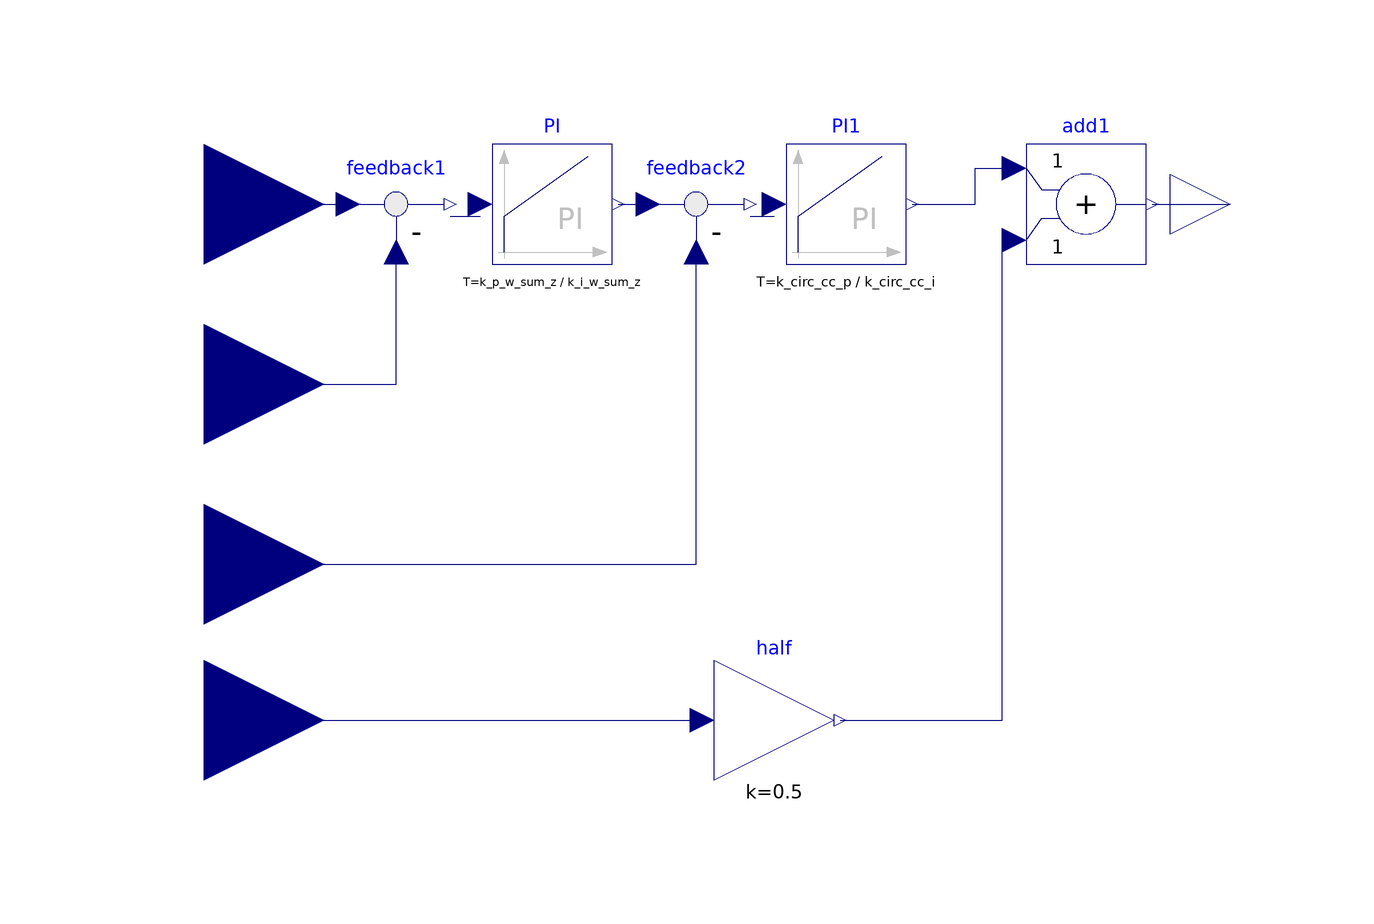

Above is the diagram view of the following Modelica model: its components placed by their Placement annotations and its connect equations drawn as lines.

model Energy_Controller
      Modelica.Blocks.Interfaces.RealInput w_sum_z_ref annotation(
        Placement(visible = true, transformation(origin = {-85, 10}, extent = {{-20, -20}, {20, 20}}, rotation = 0), iconTransformation(origin = {-120, 80}, extent = {{-20, -20}, {20, 20}}, rotation = 0)));
      Modelica.Blocks.Interfaces.RealInput w_sum_z_pu annotation(
        Placement(visible = true, transformation(origin = {-85, -20}, extent = {{-20, -20}, {20, 20}}, rotation = 0), iconTransformation(origin = {-120, -20}, extent = {{-20, -20}, {20, 20}}, rotation = 0)));
      Modelica.Blocks.Interfaces.RealOutput u_circ_z_pu(start = 1) annotation(
        Placement(visible = true, transformation(origin = {86, 10}, extent = {{-10, -10}, {10, 10}}, rotation = 0), iconTransformation(origin = {120, 40}, extent = {{-20, -20}, {20, 20}}, rotation = 0)));
      Modelica.Blocks.Interfaces.RealInput i_circ_z_pu annotation(
        Placement(visible = true, transformation(origin = {-85, -50}, extent = {{-20, -20}, {20, 20}}, rotation = 0), iconTransformation(origin = {-120, -80}, extent = {{-20, -20}, {20, 20}}, rotation = 0)));
      Modelica.Blocks.Interfaces.RealInput v_DC_pu annotation(
        Placement(visible = true, transformation(origin = {-85, -76}, extent = {{-20, -20}, {20, 20}}, rotation = 0), iconTransformation(origin = {-120, 30}, extent = {{-20, -20}, {20, 20}}, rotation = 0)));
    protected
      extends SystemParameters;
      Modelica.Blocks.Math.Feedback feedback1 annotation(
        Placement(visible = true, transformation(origin = {-53, 10}, extent = {{-10, -10}, {10, 10}}, rotation = 0)));
      Modelica.Blocks.Math.Feedback feedback2 annotation(
        Placement(visible = true, transformation(origin = {-3, 10}, extent = {{-10, -10}, {10, 10}}, rotation = 0)));
      Modelica.Blocks.Math.Add add1 annotation(
        Placement(visible = true, transformation(origin = {62, 10}, extent = {{-10, -10}, {10, 10}}, rotation = 0)));
      Modelica.Blocks.Math.Gain half(k = 1 / 2) annotation(
        Placement(visible = true, transformation(origin = {10, -76}, extent = {{-10, -10}, {10, 10}}, rotation = 0)));
      Modelica.Blocks.Continuous.PI PI(T = k_p_w_sum_z / k_i_w_sum_z, k = k_p_w_sum_z) annotation(
        Placement(visible = true, transformation(origin = {-27, 10}, extent = {{-10, -10}, {10, 10}}, rotation = 0)));
      Modelica.Blocks.Continuous.PI PI1(T = k_circ_cc_p / k_circ_cc_i, k = -k_circ_cc_p) annotation(
        Placement(visible = true, transformation(origin = {22, 10}, extent = {{-10, -10}, {10, 10}}, rotation = 0)));
    equation
      connect(add1.y, u_circ_z_pu) annotation(
        Line(points = {{73, 10}, {86, 10}}, color = {0, 0, 127}));
      connect(w_sum_z_ref, feedback1.u1) annotation(
        Line(points = {{-85, 10}, {-61, 10}}, color = {0, 0, 127}));
      connect(w_sum_z_pu, feedback1.u2) annotation(
        Line(points = {{-85, -20}, {-53, -20}, {-53, 2}}, color = {0, 0, 127}));
      connect(feedback1.y, PI.u) annotation(
        Line(points = {{-44, 8}, {-39, 8}}, color = {0, 0, 127}));
      connect(i_circ_z_pu, feedback2.u2) annotation(
        Line(points = {{-85, -50}, {-3, -50}, {-3, 2}}, color = {0, 0, 127}));
      connect(PI.y, feedback2.u1) annotation(
        Line(points = {{-16, 10}, {-11, 10}}, color = {0, 0, 127}));
      connect(feedback2.y, PI1.u) annotation(
        Line(points = {{6, 8}, {10, 8}}, color = {0, 0, 127}));
      connect(half.y, add1.u2) annotation(
        Line(points = {{21, -76}, {48, -76}, {48, 4}, {50, 4}}, color = {0, 0, 127}));
      connect(PI1.y, add1.u1) annotation(
        Line(points = {{33, 10}, {43.5, 10}, {43.5, 16}, {50, 16}}, color = {0, 0, 127}));
      connect(v_DC_pu, half.u) annotation(
        Line(points = {{-85, -76}, {-2, -76}}, color = {0, 0, 127}));
      annotation(
        Icon(graphics = {Rectangle(lineColor = {0, 0, 255}, fillColor = {255, 255, 255}, fillPattern = FillPattern.Solid, extent = {{-100, 100}, {100, -100}}), Text(origin = {0, 3}, fillPattern = FillPattern.Solid, extent = {{-97, 97}, {97, -97}}, textString = "Energy Controller")}));
    end Energy_Controller;